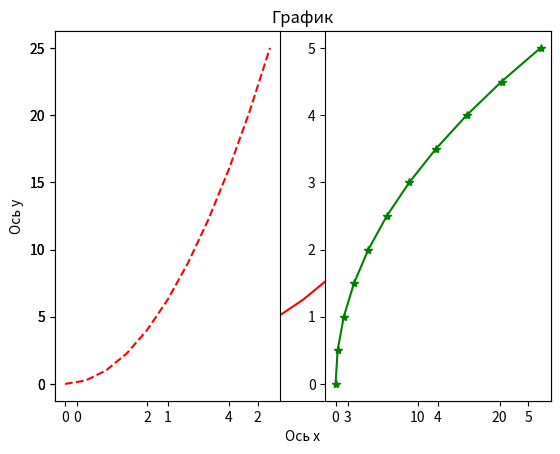
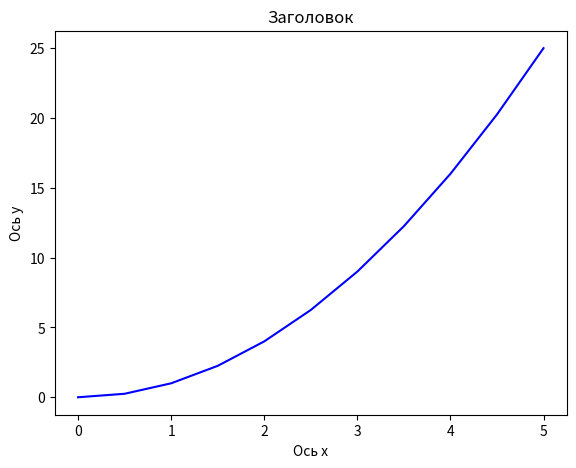
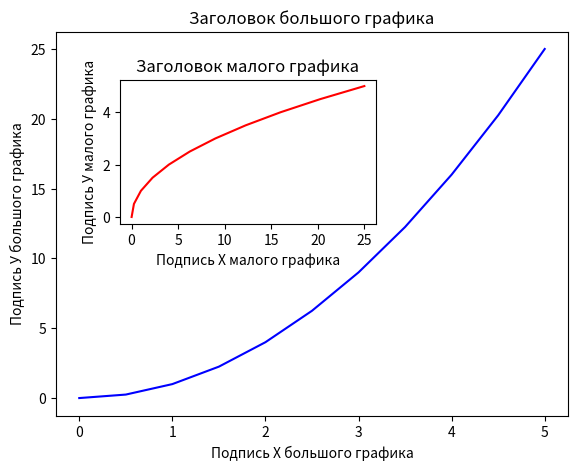
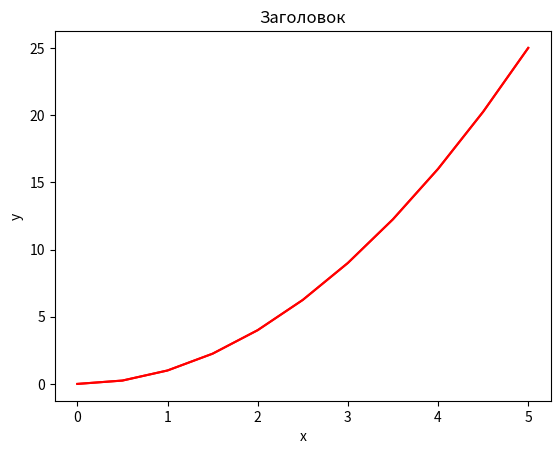
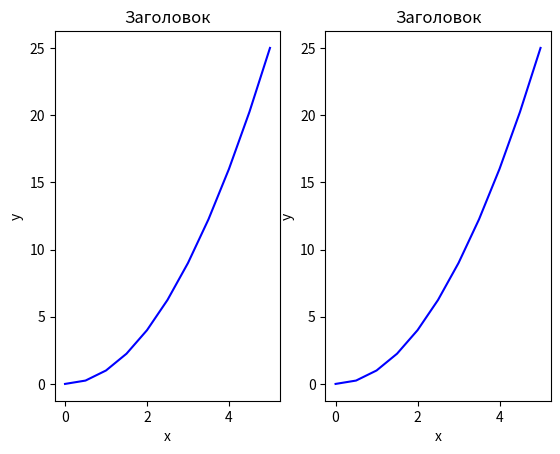

Reproduce these figures in Python, in order. (Note: this script raises an exception after producing the figures.)
import matplotlib.pyplot as plt
import numpy as np

x = np.linspace(0,5,11)
y = x ** 2

print(x)
print(y)

plt.plot(x, y, 'r')
plt.xlabel('Ось х')
plt.ylabel('Ось у')
plt.title('График')
#plt.show()

plt.subplot(1,2,1)
plt.plot(x,y,'r--')
plt.show()
plt.subplot(1,2,2)
plt.plot(y,x,'g*-')
#plt.show()

# ООП стиль

fig = plt.figure()

axes = fig.add_axes([0.1, 0.1, 0.8, 0.8])

axes.plot(x,y,'b')
axes.set_xlabel('Ось х')
axes.set_ylabel('Ось у')
axes.set_title('Заголовок')

#plt.show()


fig = plt.figure()

axes1= fig.add_axes([0.1,0.1,0.8,0.8])
axes2= fig.add_axes([0.2,0.5,0.4,0.3])

axes1.plot(x,y, 'b')
axes1.set_xlabel('Подпись Х большого графика')
axes1.set_ylabel('Подпись У большого графика')
axes1.set_title('Заголовок большого графика')

axes2.plot(y,x, 'r')
axes2.set_xlabel('Подпись Х малого графика')
axes2.set_ylabel('Подпись У малого графика')
axes2.set_title('Заголовок малого графика')

#plt.show()


fig, axes = plt.subplots()

axes.plot(x,y,'r')

axes.plot(x,y,'r')
axes.set_xlabel('x')
axes.set_ylabel('y')
axes.set_title('Заголовок')

#plt.show()


fig, axes = plt.subplots(nrows=1, ncols=2)

for ax in axes:
    ax.plot(x,y, 'b')
    ax.set_xlabel('x')
    ax.set_ylabel('y')
    ax.set_title('Заголовок')


fig, axes = plt.subplots(nrows=1, nclos=2)

for ax in axes:
    ax.plot(x,y,'g')
    ax.set_xlabel('x')
    ax.set_ylabel('y')
    ax.set_title('Заголовок')


plt.tight_layout()







plt.show()
